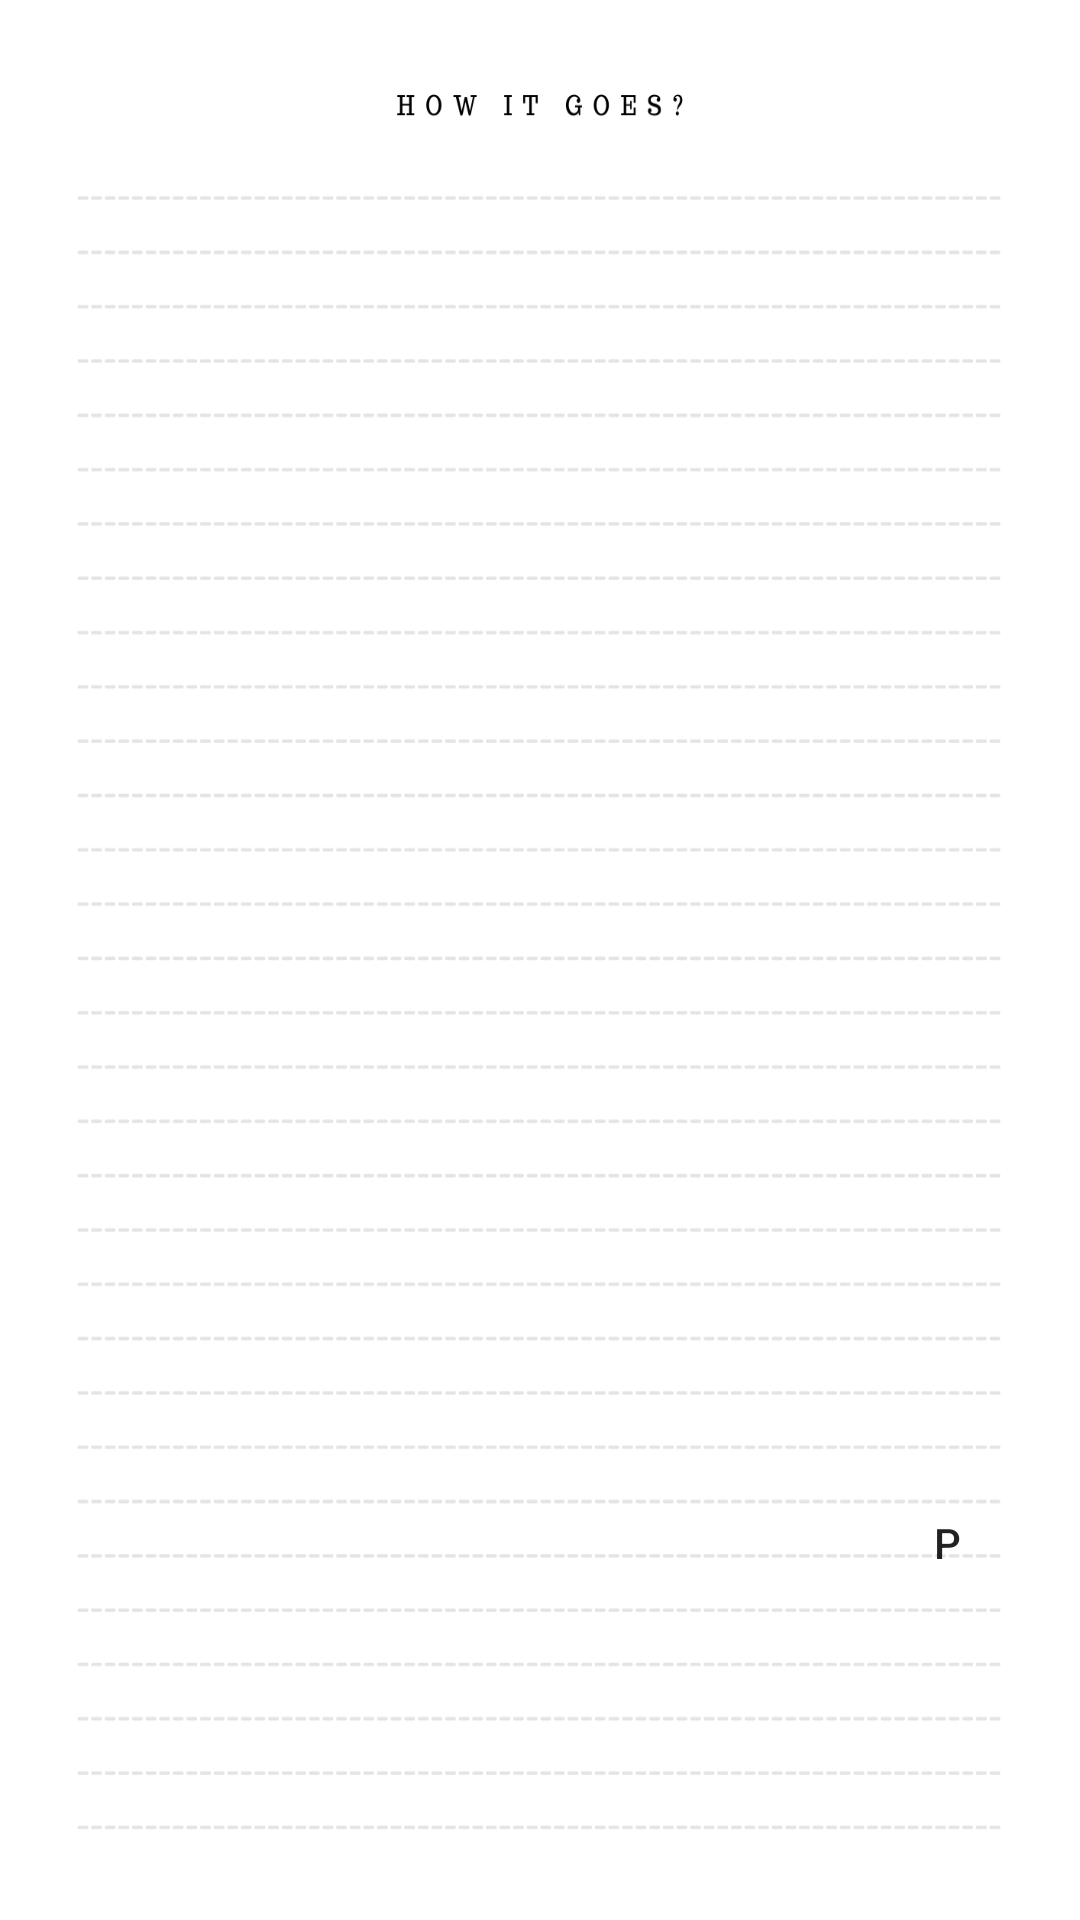

This screen was rendered from an Android layout file. Write that file and the resources it references.
<!-- AndroidManifest.xml: application theme Theme.DailyGrowth -->
<!-- res/layout/fragment_second.xml -->
<?xml version="1.0" encoding="utf-8"?>
<androidx.constraintlayout.widget.ConstraintLayout xmlns:android="http://schemas.android.com/apk/res/android"
    xmlns:app="http://schemas.android.com/apk/res-auto"
    xmlns:tools="http://schemas.android.com/tools"
    android:layout_width="match_parent"
    android:layout_height="match_parent"
    tools:context=".SecondFragment"
    android:background="@drawable/note">

    <TextView
        android:id="@+id/textview_second"
        android:layout_width="wrap_content"
        android:layout_height="wrap_content"
        app:layout_constraintBottom_toTopOf="@id/button_second"
        app:layout_constraintEnd_toEndOf="parent"
        app:layout_constraintStart_toStartOf="parent"
        app:layout_constraintTop_toTopOf="parent" />

    <Button
        android:id="@+id/button_second"
        android:layout_width="60dp"
        android:layout_height="60dp"
        android:layout_marginBottom="50dp"
        android:background="@drawable/round_button"
        android:text="@string/previous"
        app:layout_constraintBottom_toBottomOf="parent"
        app:layout_constraintEnd_toEndOf="parent"
        app:layout_constraintHorizontal_bias="0.952"
        app:layout_constraintStart_toStartOf="parent"
        app:layout_constraintTop_toTopOf="parent"
        app:layout_constraintVertical_bias="0.914" />
</androidx.constraintlayout.widget.ConstraintLayout>
<!-- resources referenced by this layout -->
<resources>
  <!-- drawable note: png bitmap (drawable, 53160 bytes) -->
  <string name="previous">P</string>
  <style name="Theme.DailyGrowth" parent="Theme.MaterialComponents.DayNight.DarkActionBar">
          
          <item name="colorPrimary">@color/purple_500</item>
          <item name="colorPrimaryVariant">@color/purple_700</item>
          <item name="colorOnPrimary">@color/white</item>
          
          <item name="colorSecondary">@color/teal_200</item>
          <item name="colorSecondaryVariant">@color/teal_700</item>
          <item name="colorOnSecondary">@color/black</item>
          
          <item name="android:statusBarColor" tools:targetApi="l">?attr/colorPrimaryVariant</item>
          
      </style>
  <!-- not gathered from this repository: default colours our renderer supplied (Android Studio template values) -->
  <color name="purple_500">#FF6200EE</color>
  <color name="purple_700">#FF3700B3</color>
  <color name="teal_200">#FF03DAC5</color>
  <color name="teal_700">#FF018786</color>
  <color name="black">#FF000000</color>
  <color name="white">#FFFFFFFF</color>
</resources>
